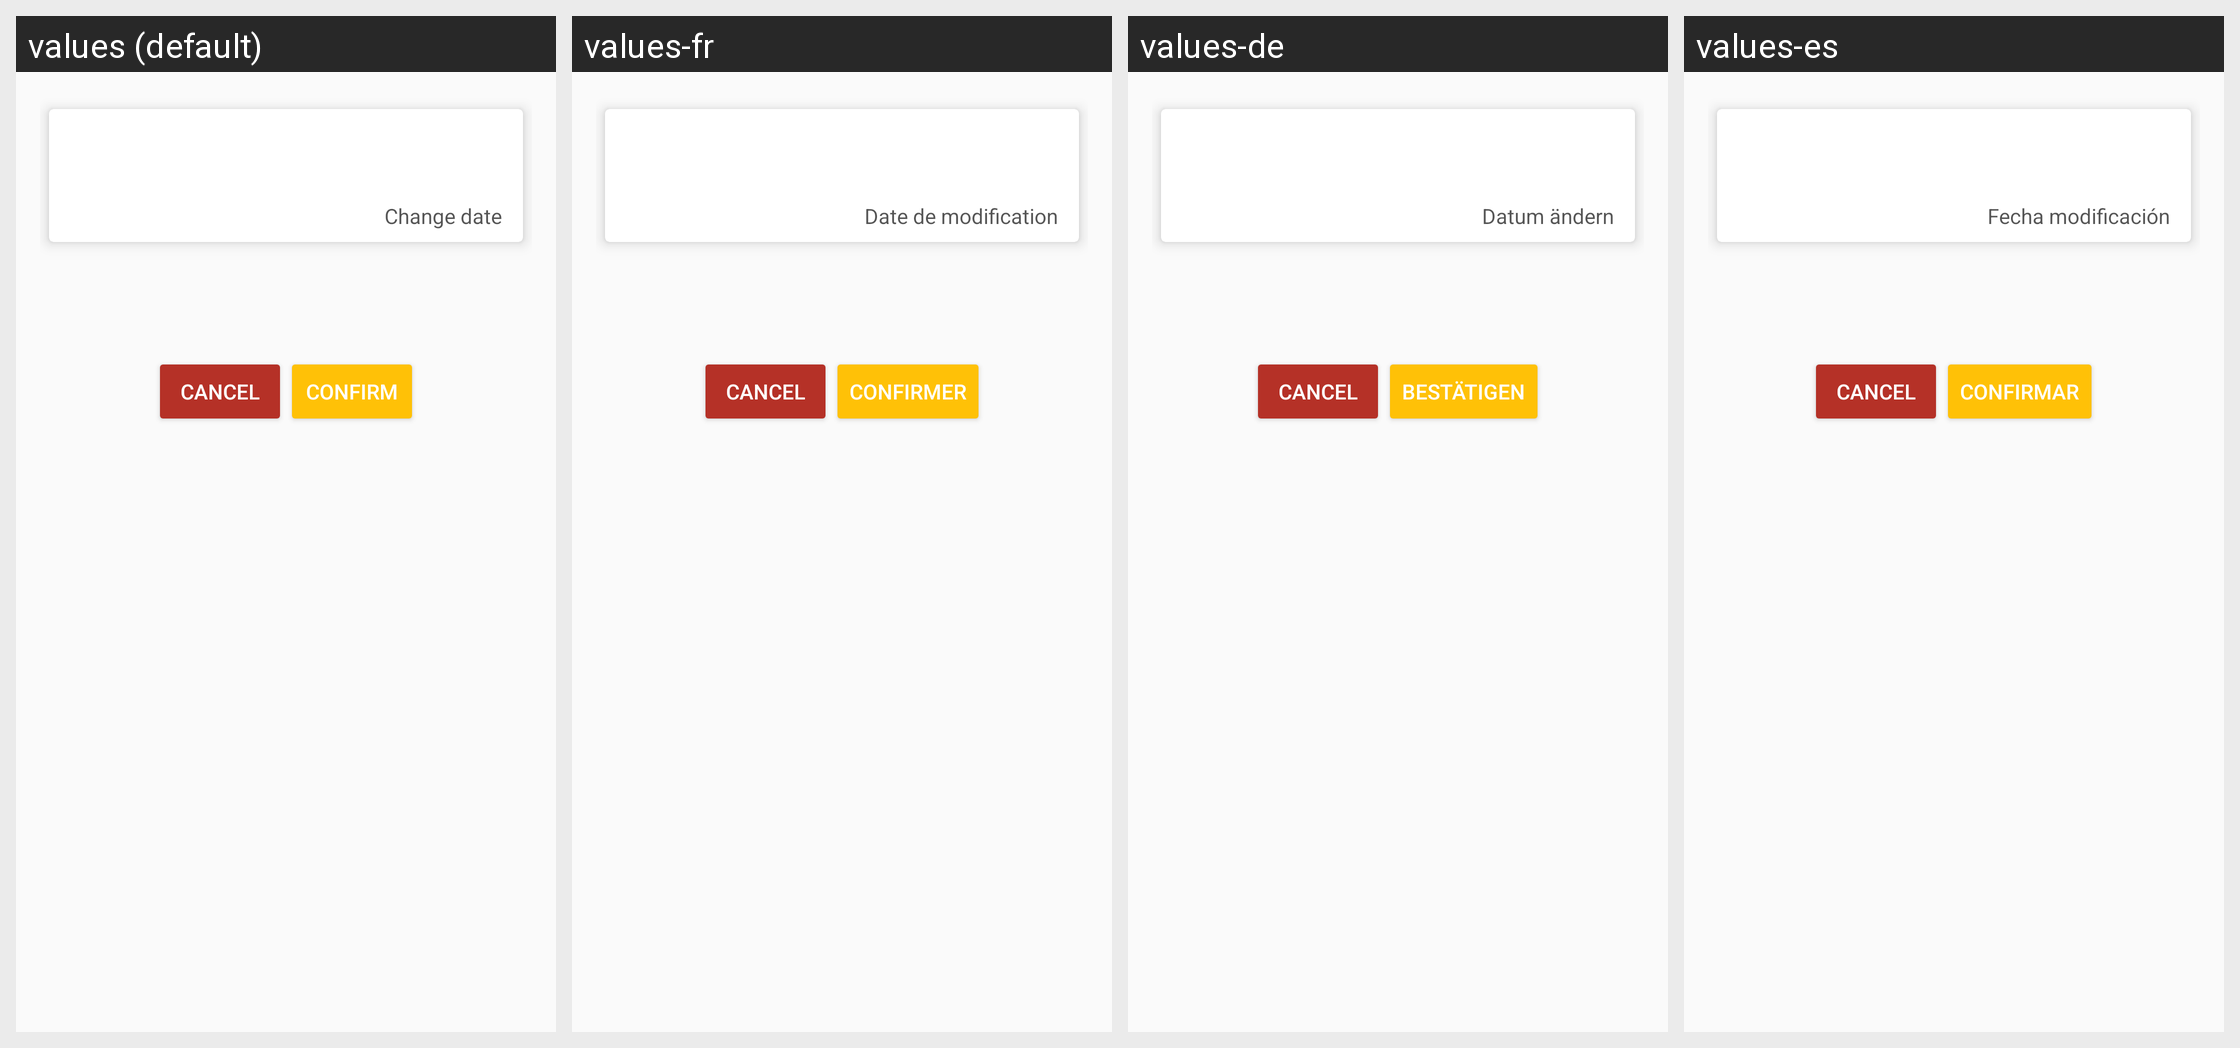

Strings drawn on this Android screen and how each of the app's shown locales translates them:
Android screen res/layout/confirmation.xml rendered under 4 locales, left to right: values (default), values-fr, values-de, values-es. Device: Nexus 5 (rendered at 1080×1920; each locale shown at half size, 540×960, under a caption strip naming it); theme AppTheme.
Other locales in the repository, not shown: values-ace, values-cs, values-eo, values-fa, values-hr, values-hu, values-in, values-it, values-iw, values-ja, values-jv, values-kn, values-mr, values-ms, values-nb, values-nl, values-pl, values-pt, values-ru, values-sk, values-sr, values-su, values-uk.
Strings drawn on this screen, with the default value and each locale's value (text and hints the layout hard-codes, and strings that could not be matched under every locale, appear in the picture but are not listed):

confirm
  values: Confirm
  values-fr: Confirmer
  values-de: Bestätigen
  values-es: Confirmar

change_date
  values: Change date
  values-fr: Date de modification
  values-de: Datum ändern
  values-es: Fecha modificación
